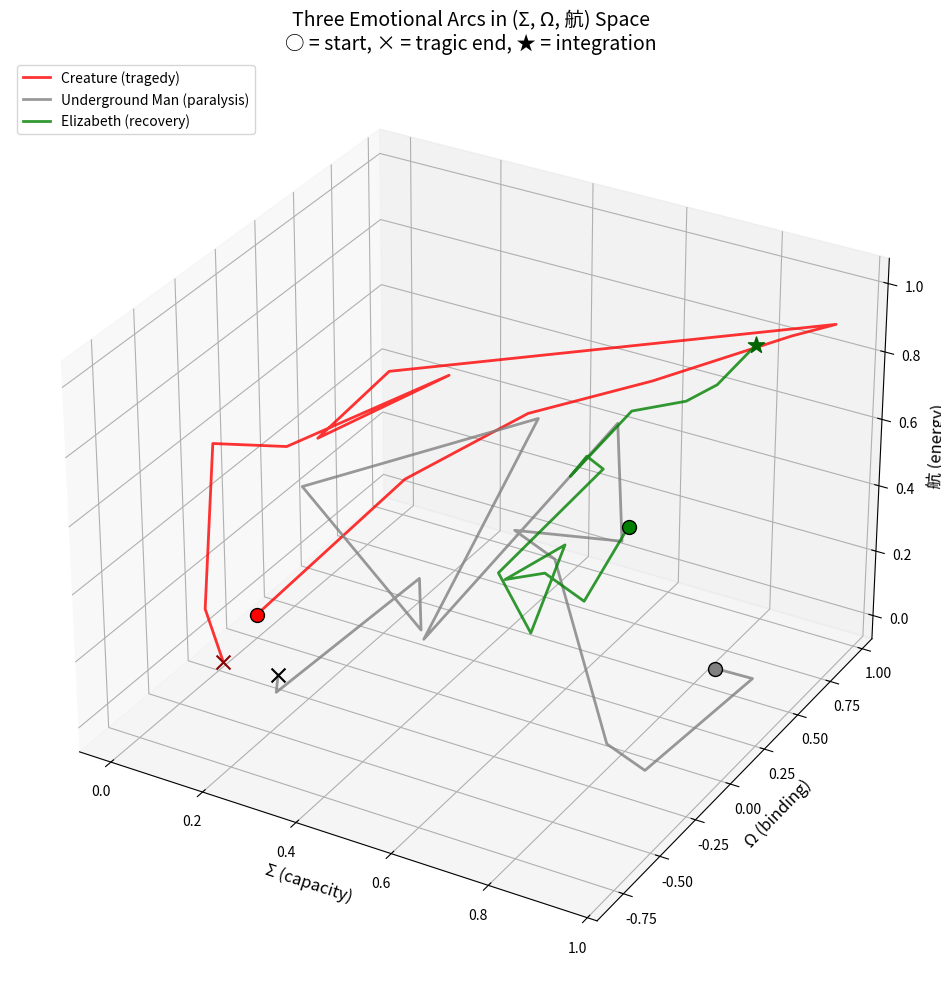

This chart was generated by the following Python code: (Note: this script raises an exception after producing the figure.)
"""
Three Arc Comparison: Creature, Underground Man, Elizabeth
Validating emotional algebra across literary masterpieces
"""

import matplotlib.pyplot as plt
from mpl_toolkits.mplot3d import Axes3D
import numpy as np

# ═══════════════════════════════════════════════════════════════
# Arc Data: (narrative_time, Σ, Ω, 航)
# ═══════════════════════════════════════════════════════════════

creature_arc = [
    (0.0, 0.0, 0.0, 0.0),      # Genesis
    (0.1, 0.3, 0.1, 0.5),      # First sensations
    (0.2, 0.5, 0.3, 0.7),      # De Lacey observation begins
    (0.35, 0.7, 0.5, 0.8),     # Learning language
    (0.5, 0.9, 0.8, 0.9),      # Reading, full consciousness
    (0.6, 0.95, 0.95, 0.9),    # Peak love for De Laceys
    (0.65, 0.4, -0.3, 1.0),    # Felix attacks - collapse
    (0.7, 0.35, -0.6, 0.9),    # Burns cottage
    (0.75, 0.3, 0.4, 0.7),     # Saves girl - hope flickers
    (0.8, 0.25, -0.5, 0.8),    # Shot - rejects humanity
    (0.85, 0.2, -0.8, 0.9),    # Kills William
    (0.9, 0.15, -0.7, 0.6),    # Demands bride
    (0.95, 0.1, -0.6, 0.3),    # Bride destroyed
    (1.0, 0.1, -0.5, 0.1),     # "Content to suffer alone"
]

underground_arc = [
    (0.0, 0.9, 0.3, 0.1),      # Opening claim of spite
    (0.1, 0.95, 0.4, 0.05),    # "consciousness is inertia"
    (0.2, 0.9, -0.2, 0.0),     # "luxurious inertia, brooding"
    (0.3, 0.85, -0.3, 0.1),    # Pre-dinner isolation
    (0.4, 0.8, -0.5, 0.7),     # Dinner humiliation
    (0.5, 0.75, -0.6, 0.8),    # Chasing sledge in snow
    (0.6, 0.7, 0.3, 0.4),      # Meeting Liza
    (0.65, 0.6, 0.6, 0.6),     # Peak connection - "learn to live"
    (0.7, 0.5, -0.4, 0.3),     # She visits his room
    (0.75, 0.4, 0.7, 0.5),     # She shows compassion
    (0.8, 0.35, -0.7, 0.8),    # "From spite" - money thrust
    (0.85, 0.3, 0.2, 0.0),     # She leaves the note
    (0.9, 0.2, 0.5, 0.0),      # Standing in snow, longing
    (0.95, 0.18, -0.4, 0.0),   # "Which is better?"
    (1.0, 0.15, -0.3, 0.0),    # "Begging for control"
]

elizabeth_arc = [
    (0.0, 0.8, 0.0, 0.6),      # Opening - witty, confident
    (0.1, 0.8, -0.3, 0.5),     # "not handsome enough"
    (0.2, 0.75, -0.4, 0.6),    # Growing dislike
    (0.3, 0.7, -0.5, 0.6),     # Wickham's story - prejudice deepens
    (0.4, 0.85, -0.6, 0.8),    # First proposal rejection
    (0.45, 0.6, 0.0, 0.2),     # Reading letter - Ω resets
    (0.5, 0.5, 0.1, 0.3),      # "Never knew myself"
    (0.55, 0.55, 0.3, 0.4),    # Beginning to reassess
    (0.6, 0.6, 0.5, 0.5),      # Pemberley portrait
    (0.7, 0.55, 0.55, 0.5),    # Meeting at Pemberley
    (0.75, 0.5, 0.6, 0.4),     # Lydia crisis - Ω strengthens
    (0.8, 0.6, 0.7, 0.6),      # His help revealed
    (0.85, 0.7, 0.75, 0.65),   # "Her heart did whisper"
    (0.9, 0.75, 0.8, 0.7),     # "Exactly the man"
    (1.0, 0.8, 0.9, 0.8),      # Second proposal - integration
]

def extract_coords(arc):
    t = [p[0] for p in arc]
    sigma = [p[1] for p in arc]
    omega = [p[2] for p in arc]
    hang = [p[3] for p in arc]
    return t, sigma, omega, hang

# ═══════════════════════════════════════════════════════════════
# Plot: 3D trajectories in (Σ, Ω, 航) space
# ═══════════════════════════════════════════════════════════════

fig = plt.figure(figsize=(14, 10))
ax = fig.add_subplot(111, projection='3d')

# Creature - red, tragedy
t, s, o, h = extract_coords(creature_arc)
ax.plot(s, o, h, 'r-', linewidth=2, label='Creature (tragedy)', alpha=0.8)
ax.scatter(s[0], o[0], h[0], c='red', s=100, marker='o', edgecolors='black', zorder=5)
ax.scatter(s[-1], o[-1], h[-1], c='darkred', s=100, marker='x', zorder=5)

# Underground Man - gray, paralysis
t, s, o, h = extract_coords(underground_arc)
ax.plot(s, o, h, 'gray', linewidth=2, label='Underground Man (paralysis)', alpha=0.8)
ax.scatter(s[0], o[0], h[0], c='gray', s=100, marker='o', edgecolors='black', zorder=5)
ax.scatter(s[-1], o[-1], h[-1], c='black', s=100, marker='x', zorder=5)

# Elizabeth - green, recovery
t, s, o, h = extract_coords(elizabeth_arc)
ax.plot(s, o, h, 'g-', linewidth=2, label='Elizabeth (recovery)', alpha=0.8)
ax.scatter(s[0], o[0], h[0], c='green', s=100, marker='o', edgecolors='black', zorder=5)
ax.scatter(s[-1], o[-1], h[-1], c='darkgreen', s=150, marker='*', zorder=5)

ax.set_xlabel('Σ (capacity)', fontsize=12)
ax.set_ylabel('Ω (binding)', fontsize=12)
ax.set_zlabel('航 (energy)', fontsize=12)
ax.set_title('Three Emotional Arcs in (Σ, Ω, 航) Space\n○ = start, × = tragic end, ★ = integration', fontsize=14)
ax.legend(loc='upper left')

plt.tight_layout()
plt.savefig('research/three_arcs_3d.png', dpi=150, bbox_inches='tight')
print("Saved: research/three_arcs_3d.png")

# ═══════════════════════════════════════════════════════════════
# Plot: 2D projections for each axis pair
# ═══════════════════════════════════════════════════════════════

fig, axes = plt.subplots(2, 2, figsize=(12, 10))

arcs = [
    (creature_arc, 'red', 'Creature'),
    (underground_arc, 'gray', 'Underground'),
    (elizabeth_arc, 'green', 'Elizabeth'),
]

# Σ over time
ax = axes[0, 0]
for arc, color, name in arcs:
    t, s, o, h = extract_coords(arc)
    ax.plot(t, s, color=color, linewidth=2, label=name)
ax.set_xlabel('Narrative Time')
ax.set_ylabel('Σ (capacity)')
ax.set_title('Capacity Over Time')
ax.legend()
ax.grid(True, alpha=0.3)

# Ω over time
ax = axes[0, 1]
for arc, color, name in arcs:
    t, s, o, h = extract_coords(arc)
    ax.plot(t, o, color=color, linewidth=2, label=name)
ax.axhline(y=0, color='black', linestyle='--', alpha=0.3)
ax.set_xlabel('Narrative Time')
ax.set_ylabel('Ω (binding)')
ax.set_title('Binding Over Time')
ax.legend()
ax.grid(True, alpha=0.3)

# 航 over time
ax = axes[1, 0]
for arc, color, name in arcs:
    t, s, o, h = extract_coords(arc)
    ax.plot(t, h, color=color, linewidth=2, label=name)
ax.set_xlabel('Narrative Time')
ax.set_ylabel('航 (energy)')
ax.set_title('Energy Over Time')
ax.legend()
ax.grid(True, alpha=0.3)

# Σ vs Ω (key relationship)
ax = axes[1, 1]
for arc, color, name in arcs:
    t, s, o, h = extract_coords(arc)
    ax.plot(s, o, color=color, linewidth=2, label=name)
    ax.scatter(s[0], o[0], c=color, s=80, marker='o', edgecolors='black')
    ax.scatter(s[-1], o[-1], c=color, s=80, marker='x' if name != 'Elizabeth' else '*')
ax.axhline(y=0, color='black', linestyle='--', alpha=0.3)
ax.set_xlabel('Σ (capacity)')
ax.set_ylabel('Ω (binding)')
ax.set_title('Capacity vs Binding (arc shape)')
ax.legend()
ax.grid(True, alpha=0.3)

plt.tight_layout()
plt.savefig('research/three_arcs_2d.png', dpi=150, bbox_inches='tight')
print("Saved: research/three_arcs_2d.png")

# ═══════════════════════════════════════════════════════════════
# Summary statistics
# ═══════════════════════════════════════════════════════════════

print("\n" + "═"*60)
print("THREE ARC COMPARISON - GEOMETRIC SIGNATURES")
print("═"*60)

for arc, color, name in arcs:
    t, s, o, h = extract_coords(arc)
    print(f"\n{name}:")
    print(f"  Σ: {s[0]:.2f} → {s[-1]:.2f} (Δ = {s[-1]-s[0]:+.2f})")
    print(f"  Ω: {o[0]:.2f} → {o[-1]:.2f} (Δ = {o[-1]-o[0]:+.2f})")
    print(f"  航: {h[0]:.2f} → {h[-1]:.2f} (Δ = {h[-1]-h[0]:+.2f})")
    print(f"  Ω range: [{min(o):.2f}, {max(o):.2f}] (span = {max(o)-min(o):.2f})")

print("\n" + "═"*60)
print("KEY INSIGHT: What makes arcs 'feel real'")
print("═"*60)
print("""
1. CREATURE (tragedy):
   - Σ rises then collapses, never recovers
   - Ω inverts completely: love → hate
   - 航 lags: stays high during destruction (momentum)

2. UNDERGROUND MAN (paralysis):
   - Σ starts high, decays (consciousness as burden)
   - Ω oscillates wildly but ends near start
   - 航 ≈ 0 except spikes for harm (can only move to destroy)

3. ELIZABETH (recovery):
   - Σ dips at crisis, returns to baseline
   - Ω inverts AND grows: rejection → deep love
   - 航 correlates with Ω direction: energy for connection

GEOMETRIC TRUTH: Recovery requires:
   Ω⁻¹(self) + Σ(contract) + 含(truth) + Ω(new)
   Elizabeth does this. Underground Man flickers. Creature cannot.
""")

plt.show()
